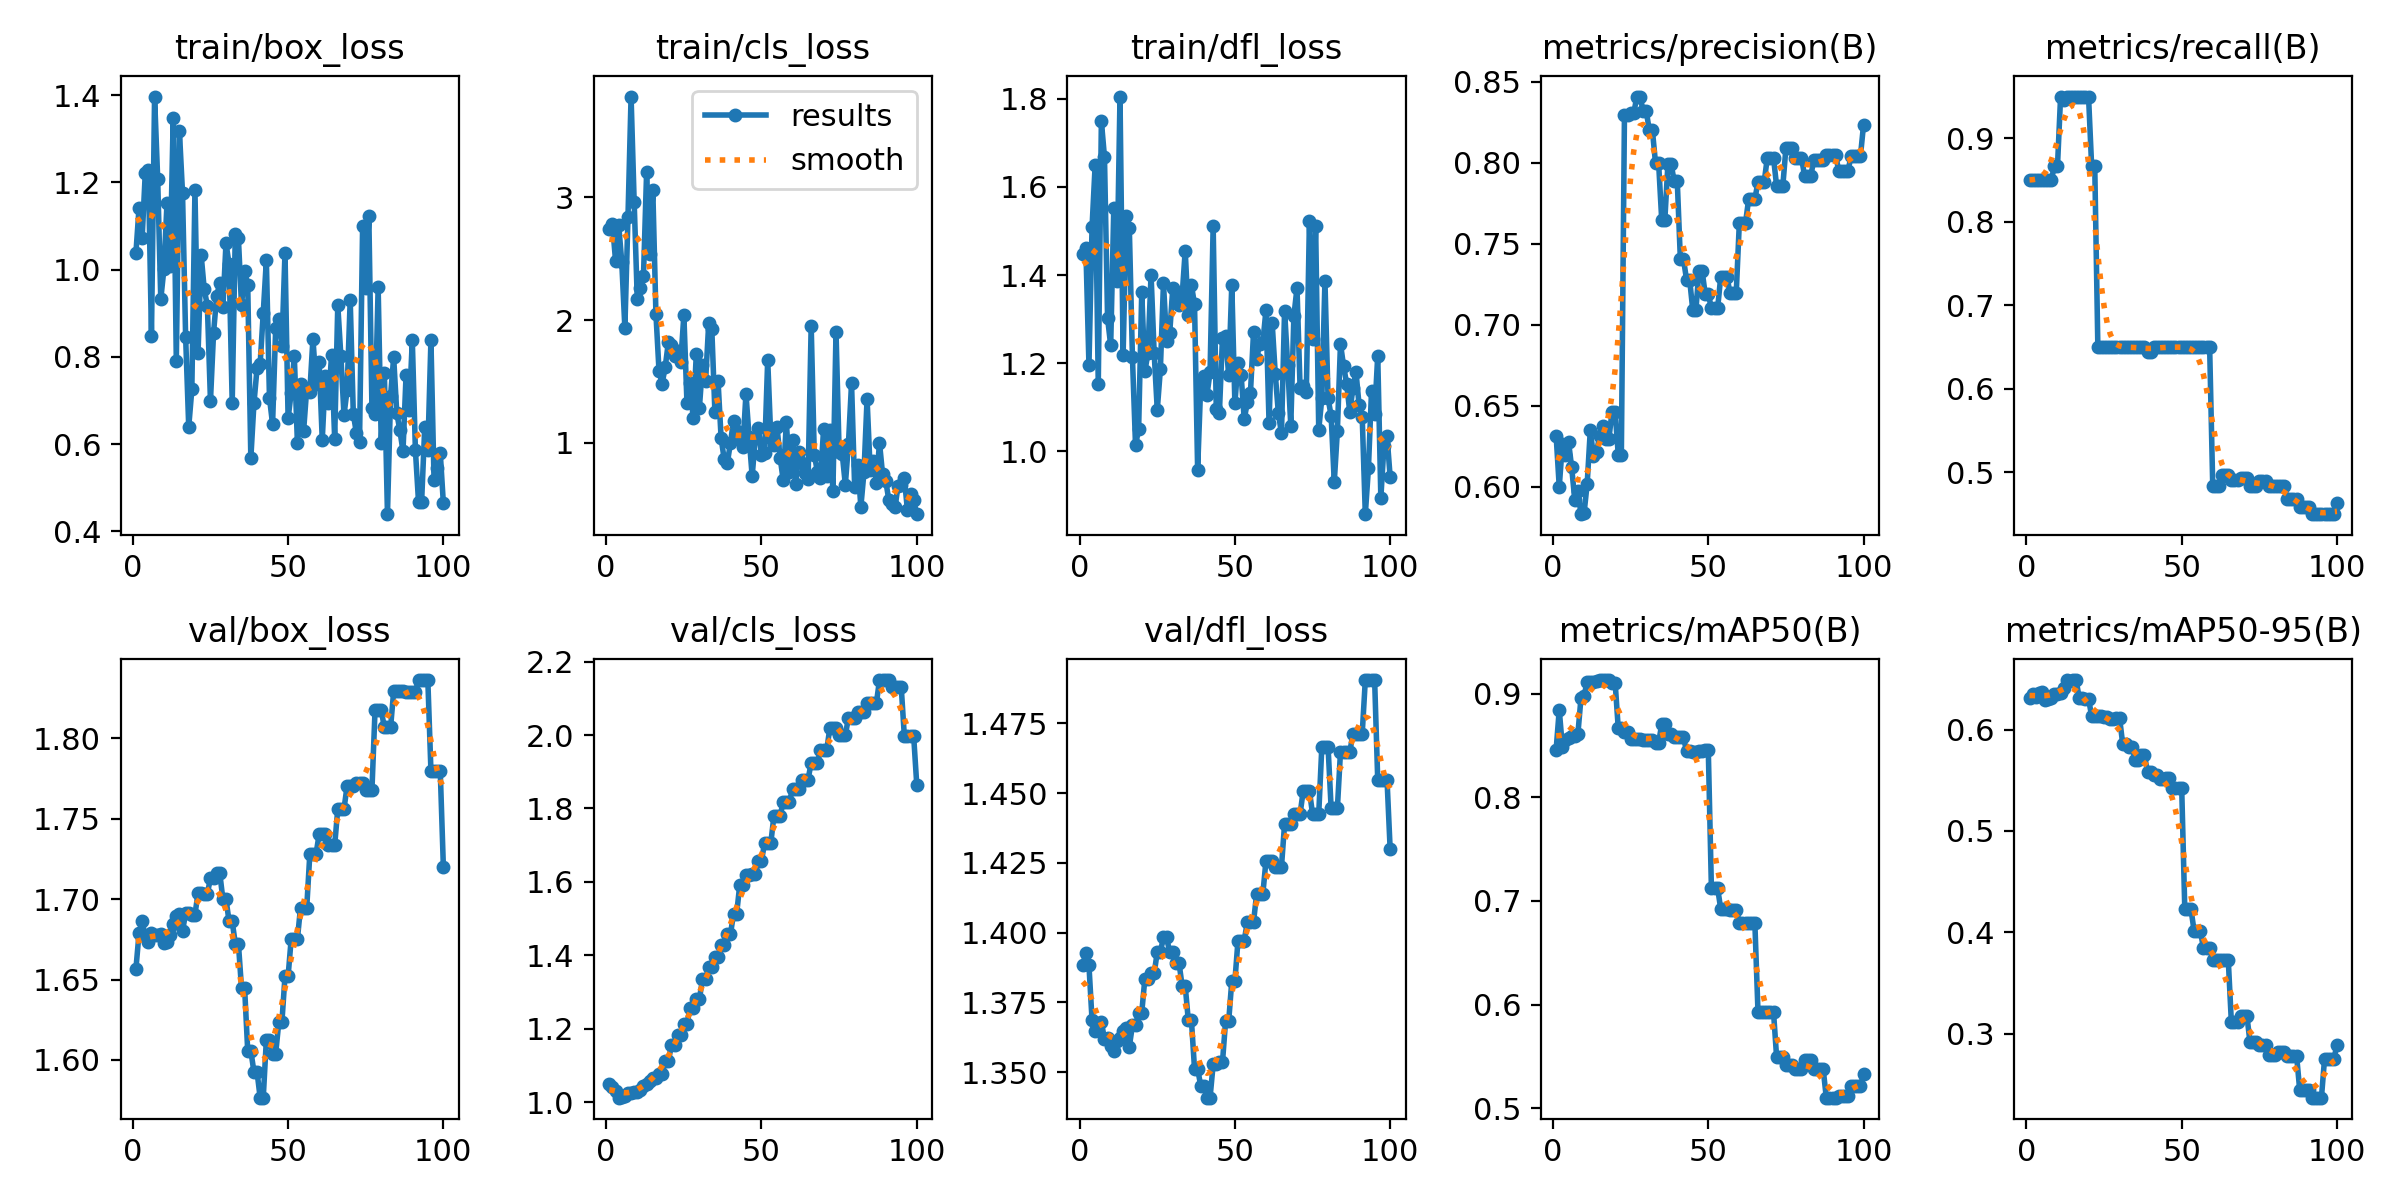

Data behind this chart, as committed beside it:
epoch, time, train/box_loss, train/cls_loss, train/dfl_loss, metrics/precision(B), metrics/recall(B), metrics/mAP50(B), metrics/mAP50-95(B), val/box_loss, val/cls_loss, val/dfl_loss, lr/pg0, lr/pg1, lr/pg2
1, 2.215, 1.039, 2.741, 1.448, 0.6316, 0.85, 0.8459, 0.6316, 1.657, 1.05, 1.388, 0, 0, 0
2, 3.257, 1.142, 2.786, 1.462, 0.6001, 0.85, 0.8843, 0.6355, 1.679, 1.043, 1.393, 1.17822e-06, 1.17822e-06, 1.17822e-06
3, 4.318, 1.073, 2.484, 1.195, 0.6263, 0.85, 0.8488, 0.6326, 1.686, 1.031, 1.388, 2.33288e-06, 2.33288e-06, 2.33288e-06
4, 4.999, 1.221, 2.778, 1.509, 0.6198, 0.85, 0.8551, 0.6362, 1.677, 1.013, 1.369, 3.46397e-06, 3.46397e-06, 3.46397e-06
5, 5.78, 1.229, 2.473, 1.65, 0.6277, 0.85, 0.8572, 0.6369, 1.673, 1.015, 1.365, 4.5715e-06, 4.5715e-06, 4.5715e-06
6, 6.69, 0.8489, 1.937, 1.152, 0.612, 0.85, 0.8587, 0.6288, 1.679, 1.018, 1.367, 5.65548e-06, 5.65548e-06, 5.65548e-06
7, 7.584, 1.397, 2.839, 1.749, 0.592, 0.85, 0.8588, 0.6303, 1.678, 1.025, 1.368, 6.71588e-06, 6.71588e-06, 6.71588e-06
8, 8.424, 1.209, 3.821, 1.668, 0.5978, 0.85, 0.861, 0.6311, 1.678, 1.026, 1.362, 7.75273e-06, 7.75273e-06, 7.75273e-06
9, 9.31, 0.9322, 2.959, 1.302, 0.5832, 0.8667, 0.8956, 0.635, 1.678, 1.027, 1.362, 8.76602e-06, 8.76602e-06, 8.76602e-06
10, 10.19, 1.001, 2.169, 1.24, 0.5839, 0.8667, 0.8977, 0.6349, 1.673, 1.028, 1.359, 9.75574e-06, 9.75574e-06, 9.75574e-06
11, 11.16, 1.152, 2.264, 1.551, 0.602, 0.95, 0.9116, 0.6358, 1.673, 1.033, 1.358, 1.07219e-05, 1.07219e-05, 1.07219e-05
12, 12.01, 1.009, 2.363, 1.387, 0.635, 0.9458, 0.9108, 0.6409, 1.678, 1.043, 1.361, 1.16645e-05, 1.16645e-05, 1.16645e-05
13, 12.87, 1.348, 3.203, 1.805, 0.6191, 0.95, 0.9107, 0.6489, 1.684, 1.051, 1.362, 1.25835e-05, 1.25835e-05, 1.25835e-05
14, 13.73, 0.7904, 2.541, 1.218, 0.6217, 0.95, 0.9124, 0.6484, 1.689, 1.057, 1.365, 1.3479e-05, 1.3479e-05, 1.3479e-05
15, 14.63, 1.318, 3.059, 1.535, 0.6311, 0.95, 0.9126, 0.6485, 1.691, 1.067, 1.366, 1.43509e-05, 1.43509e-05, 1.43509e-05
16, 15.48, 1.176, 2.053, 1.507, 0.6375, 0.95, 0.9128, 0.6486, 1.68, 1.065, 1.359, 1.51993e-05, 1.51993e-05, 1.51993e-05
17, 16.35, 0.8466, 1.585, 1.214, 0.6299, 0.95, 0.913, 0.6312, 1.691, 1.078, 1.367, 1.60241e-05, 1.60241e-05, 1.60241e-05
18, 17.16, 0.6394, 1.483, 1.013, 0.6299, 0.95, 0.913, 0.6312, 1.691, 1.078, 1.367, 1.68253e-05, 1.68253e-05, 1.68253e-05
19, 18.07, 0.7252, 1.62, 1.05, 0.6465, 0.95, 0.9106, 0.6303, 1.69, 1.113, 1.371, 1.7603e-05, 1.7603e-05, 1.7603e-05
20, 18.97, 1.182, 1.819, 1.361, 0.6465, 0.95, 0.9106, 0.6303, 1.69, 1.113, 1.371, 1.83571e-05, 1.83571e-05, 1.83571e-05
21, 19.8, 0.8081, 1.801, 1.181, 0.6199, 0.8667, 0.8667, 0.6134, 1.704, 1.155, 1.383, 1.90876e-05, 1.90876e-05, 1.90876e-05
22, 20.61, 1.033, 1.71, 1.223, 0.6199, 0.8667, 0.8667, 0.6134, 1.704, 1.155, 1.383, 1.97946e-05, 1.97946e-05, 1.97946e-05
23, 21.51, 0.9546, 1.751, 1.401, 0.8293, 0.65, 0.8634, 0.6131, 1.703, 1.183, 1.385, 2.0478e-05, 2.0478e-05, 2.0478e-05
24, 22.35, 0.9176, 1.662, 1.223, 0.8293, 0.65, 0.8634, 0.6131, 1.703, 1.183, 1.385, 2.11379e-05, 2.11379e-05, 2.11379e-05
25, 23.25, 0.6992, 2.041, 1.094, 0.8305, 0.65, 0.8562, 0.6128, 1.713, 1.213, 1.393, 2.17741e-05, 2.17741e-05, 2.17741e-05
26, 24.13, 0.8556, 1.323, 1.186, 0.8305, 0.65, 0.8562, 0.6128, 1.713, 1.213, 1.393, 2.23869e-05, 2.23869e-05, 2.23869e-05
27, 25.01, 0.9391, 1.49, 1.381, 0.8408, 0.65, 0.8558, 0.6108, 1.716, 1.257, 1.398, 2.2976e-05, 2.2976e-05, 2.2976e-05
28, 25.84, 0.9703, 1.2, 1.249, 0.8408, 0.65, 0.8558, 0.6108, 1.716, 1.257, 1.398, 2.35417e-05, 2.35417e-05, 2.35417e-05
29, 26.72, 0.9143, 1.72, 1.268, 0.8322, 0.65, 0.8556, 0.6113, 1.7, 1.281, 1.393, 2.40837e-05, 2.40837e-05, 2.40837e-05
30, 27.54, 1.06, 1.286, 1.37, 0.8322, 0.65, 0.8556, 0.6113, 1.7, 1.281, 1.393, 2.46022e-05, 2.46022e-05, 2.46022e-05
31, 28.44, 1.013, 1.635, 1.339, 0.82, 0.65, 0.8556, 0.5859, 1.686, 1.335, 1.389, 2.50971e-05, 2.50971e-05, 2.50971e-05
32, 29.27, 0.6946, 1.505, 1.331, 0.82, 0.65, 0.8556, 0.5859, 1.686, 1.335, 1.389, 2.55685e-05, 2.55685e-05, 2.55685e-05
33, 30.2, 1.083, 1.974, 1.352, 0.7998, 0.65, 0.8525, 0.583, 1.672, 1.369, 1.381, 2.60163e-05, 2.60163e-05, 2.60163e-05
34, 31.06, 1.072, 1.925, 1.455, 0.7998, 0.65, 0.8525, 0.583, 1.672, 1.369, 1.381, 2.64405e-05, 2.64405e-05, 2.64405e-05
35, 31.91, 0.9184, 1.25, 1.309, 0.7647, 0.65, 0.8705, 0.5697, 1.645, 1.395, 1.369, 2.68412e-05, 2.68412e-05, 2.68412e-05
36, 32.72, 0.9977, 1.509, 1.377, 0.7647, 0.65, 0.8705, 0.5697, 1.645, 1.395, 1.369, 2.72183e-05, 2.72183e-05, 2.72183e-05
37, 33.59, 0.9658, 1.037, 1.333, 0.7993, 0.65, 0.8609, 0.5746, 1.606, 1.428, 1.351, 2.75718e-05, 2.75718e-05, 2.75718e-05
38, 34.51, 0.5676, 0.8673, 0.9578, 0.7993, 0.65, 0.8609, 0.5746, 1.606, 1.428, 1.351, 2.79018e-05, 2.79018e-05, 2.79018e-05
39, 35.37, 0.6932, 0.8374, 1.152, 0.7889, 0.644, 0.8578, 0.5585, 1.593, 1.457, 1.345, 2.82082e-05, 2.82082e-05, 2.82082e-05
40, 36.2, 0.7742, 1, 1.17, 0.7889, 0.644, 0.8578, 0.5585, 1.593, 1.457, 1.345, 2.84911e-05, 2.84911e-05, 2.84911e-05
41, 37.08, 0.7835, 1.181, 1.128, 0.7407, 0.65, 0.8576, 0.5555, 1.577, 1.513, 1.341, 2.87504e-05, 2.87504e-05, 2.87504e-05
42, 37.91, 0.9011, 1.094, 1.179, 0.7407, 0.65, 0.8576, 0.5555, 1.577, 1.513, 1.341, 2.89861e-05, 2.89861e-05, 2.89861e-05
43, 38.76, 1.022, 1.036, 1.511, 0.7278, 0.65, 0.8445, 0.551, 1.613, 1.592, 1.353, 2.91983e-05, 2.91983e-05, 2.91983e-05
44, 39.59, 0.7063, 0.9642, 1.096, 0.7278, 0.65, 0.8445, 0.551, 1.613, 1.592, 1.353, 2.93869e-05, 2.93869e-05, 2.93869e-05
45, 40.47, 0.6457, 1.401, 1.086, 0.7091, 0.65, 0.844, 0.5522, 1.604, 1.619, 1.354, 2.9552e-05, 2.9552e-05, 2.9552e-05
46, 41.28, 0.8653, 1.051, 1.258, 0.7091, 0.65, 0.844, 0.5522, 1.604, 1.619, 1.354, 2.96935e-05, 2.96935e-05, 2.96935e-05
47, 42.2, 0.8871, 0.7285, 1.261, 0.7334, 0.65, 0.8445, 0.5425, 1.623, 1.621, 1.368, 2.98114e-05, 2.98114e-05, 2.98114e-05
48, 43.02, 0.8242, 1.043, 1.172, 0.7334, 0.65, 0.8445, 0.5425, 1.623, 1.621, 1.368, 2.99058e-05, 2.99058e-05, 2.99058e-05
49, 43.88, 1.039, 1.121, 1.377, 0.7191, 0.65, 0.8452, 0.5425, 1.652, 1.658, 1.383, 2.99766e-05, 2.99766e-05, 2.99766e-05
50, 44.7, 0.6591, 0.898, 1.108, 0.7191, 0.65, 0.8452, 0.5425, 1.652, 1.658, 1.383, 3.00238e-05, 3.00238e-05, 3.00238e-05
51, 45.57, 0.718, 0.9186, 1.201, 0.7102, 0.65, 0.7124, 0.4225, 1.675, 1.706, 1.397, 3.00475e-05, 3.00475e-05, 3.00475e-05
52, 46.5, 0.8013, 1.678, 1.173, 0.7102, 0.65, 0.7124, 0.4225, 1.675, 1.706, 1.397, 3.00476e-05, 3.00476e-05, 3.00476e-05
53, 47.32, 0.603, 1.037, 1.072, 0.7102, 0.65, 0.7124, 0.4225, 1.675, 1.706, 1.397, 3.00242e-05, 3.00242e-05, 3.00242e-05
54, 48.24, 0.7374, 0.9849, 1.111, 0.7296, 0.65, 0.6923, 0.4013, 1.695, 1.78, 1.404, 2.99772e-05, 2.99772e-05, 2.99772e-05
55, 49.04, 0.6307, 1.127, 1.131, 0.7296, 0.65, 0.6923, 0.4013, 1.695, 1.78, 1.404, 2.99066e-05, 2.99066e-05, 2.99066e-05
56, 49.86, 0.7273, 0.881, 1.269, 0.7296, 0.65, 0.6923, 0.4013, 1.695, 1.78, 1.404, 2.98125e-05, 2.98125e-05, 2.98125e-05
57, 50.72, 0.7197, 0.695, 1.209, 0.7198, 0.65, 0.6911, 0.3847, 1.728, 1.819, 1.414, 2.96948e-05, 2.96948e-05, 2.96948e-05
58, 51.55, 0.8419, 1.17, 1.244, 0.7198, 0.65, 0.6911, 0.3847, 1.728, 1.819, 1.414, 2.95535e-05, 2.95535e-05, 2.95535e-05
59, 52.35, 0.738, 0.7635, 1.247, 0.7198, 0.65, 0.6911, 0.3847, 1.728, 1.819, 1.414, 2.93887e-05, 2.93887e-05, 2.93887e-05
60, 53.21, 0.7893, 1.026, 1.32, 0.7631, 0.4833, 0.679, 0.373, 1.74, 1.853, 1.426, 2.92003e-05, 2.92003e-05, 2.92003e-05
... 40 more rows
